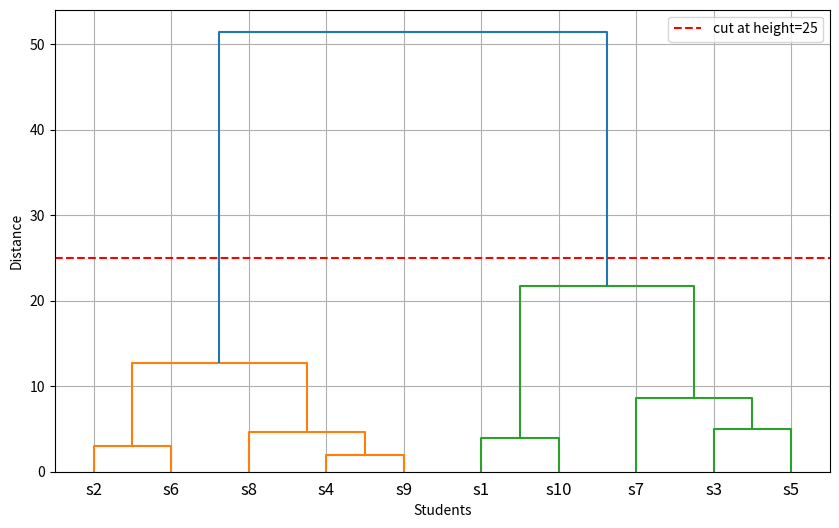
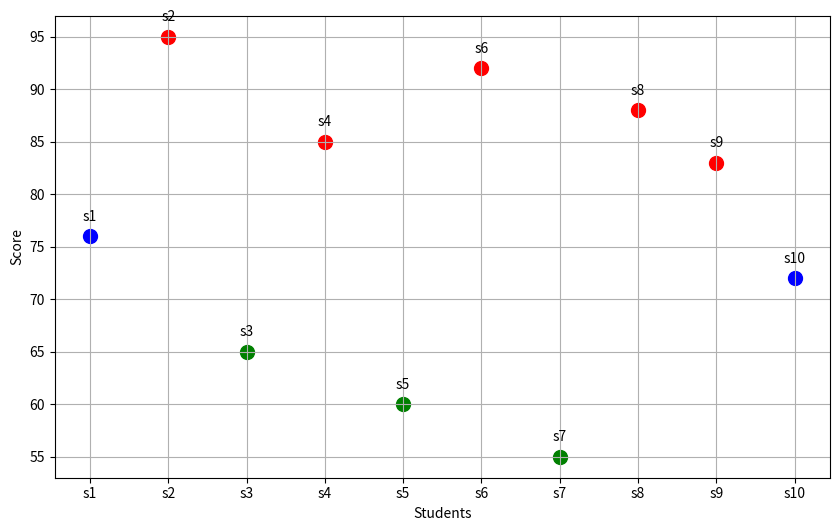

These charts were generated, in order, by the following Python code:
# 계층적 군집
# 10명의 학생의 시험점수를 사용

import numpy as np
import matplotlib.pyplot as plt
from scipy.cluster.hierarchy import linkage, dendrogram, fcluster

students = ['s1','s2','s3','s4','s5','s6','s7','s8','s9','s10']
# 시험 점수
scores = np.array([76, 95, 65, 85, 60, 92, 55, 88, 83, 72]).reshape(-1,1)
print('점수: ', scores.ravel())

# 계층적 군집
linked = linkage(scores, method='ward')

plt.figure(figsize=(10, 6))
dendrogram(linked, labels=students)
plt.axhline(y=25, color='r', linestyle='--', label='cut at height=25')
plt.xlabel('Students')
plt.ylabel('Distance')
plt.legend()
plt.grid(True)
plt.show()
plt.close()

# 군집 3개로 나누기
clusters = fcluster(linked, 3, criterion='maxclust')
print(clusters)
for student, cluster in zip(students, clusters):
    print(f'{student}: cluster {cluster}')

# 군집별로 점수와 이름 정리
cluster_info = {}
for student, cluster, score in zip(students, clusters, scores.ravel()):
    if cluster not in cluster_info:
        cluster_info[cluster] = {'students':[], 'scores':[]}
    cluster_info[cluster]['students'].append(student)
    cluster_info[cluster]['scores'].append(score)

for cluster_id, info in sorted(cluster_info.items()):
    avg_score = np.mean(info['scores'])
    student_list = ', '.join(info['students'])
    print(f'Cluster {cluster_id}: 평균점수={avg_score:.2f}, 학생들={student_list}')

# 군집 시각화
x_positions = np.arange(len(students))
y_scores = scores.ravel()
colors={1:'red', 2:'blue', 3:'green'}
plt.figure(figsize=(10,6))
for i, (x, y, cluster) in enumerate(zip(x_positions, y_scores, clusters)):
    plt.scatter(x, y, color=colors[cluster], s=100)
    plt.text(x, y + 1.5, students[i], fontsize=10, ha='center')
plt.xticks(x_positions, students)
plt.xlabel('Students')
plt.ylabel('Score')
plt.grid()
plt.show()
plt.close()
